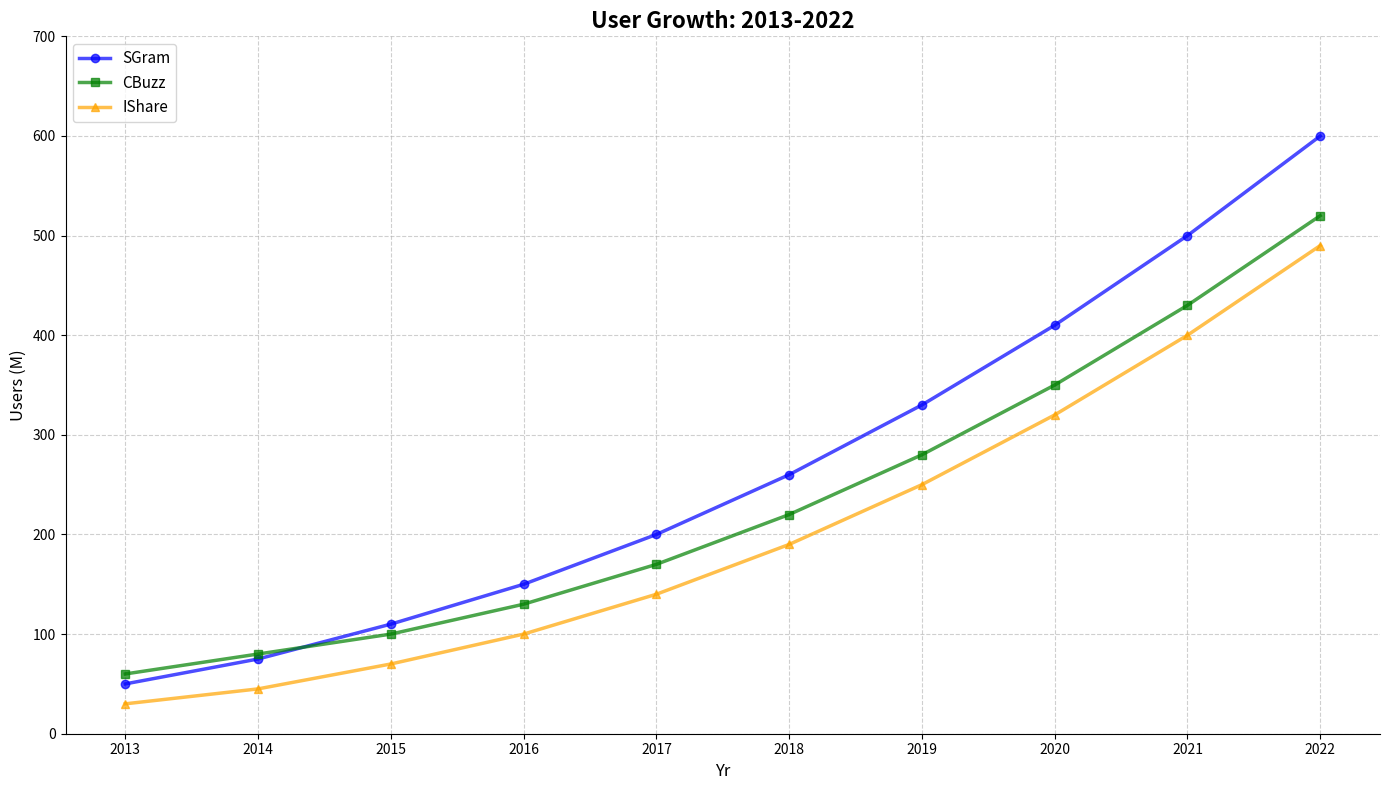

This figure's Python source:
import matplotlib.pyplot as plt
import numpy as np

years = np.arange(2013, 2023)

socialgram_users = [50, 75, 110, 150, 200, 260, 330, 410, 500, 600]
chatbuzz_users = [60, 80, 100, 130, 170, 220, 280, 350, 430, 520]
imageshare_users = [30, 45, 70, 100, 140, 190, 250, 320, 400, 490]

fig, ax = plt.subplots(figsize=(14, 8))

ax.plot(years, socialgram_users, label='SGram', marker='o', linestyle='-', linewidth=2.5, color='blue', alpha=0.7)
ax.plot(years, chatbuzz_users, label='CBuzz', marker='s', linestyle='-', linewidth=2.5, color='green', alpha=0.7)
ax.plot(years, imageshare_users, label='IShare', marker='^', linestyle='-', linewidth=2.5, color='orange', alpha=0.7)

ax.set_xlabel('Yr', fontsize=12)
ax.set_ylabel('Users (M)', fontsize=12)
ax.set_title('User Growth: 2013-2022', fontsize=16, fontweight='bold')

ax.set_xticks(years)
ax.set_yticks(np.arange(0, 800, 100))
ax.grid(True, linestyle='--', alpha=0.6)
ax.spines['top'].set_visible(False)
ax.spines['right'].set_visible(False)
ax.legend(loc='upper left', fontsize=11)

plt.tight_layout()
plt.show()
